Run: headless pygame with SDL's dummy video driver; simulated clock (each Clock.tick advances the game by its frame time, no real sleeping); random seed 0; keys injected as events and as key.get_pressed() state; no mouse input.
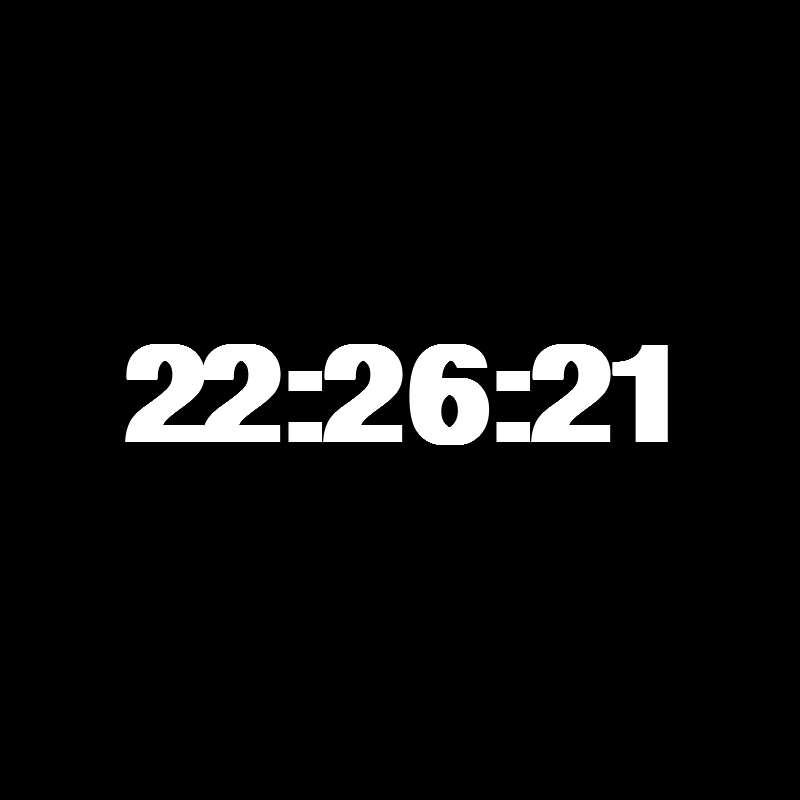
Frame 1 of 4 · flips 1–60 · no input
Frame 2 of 4 · flips 61–180 · tapped SPACE, RETURN · held RIGHT (→), D · screen unchanged from frame 1, image omitted
Frame 3 of 4 · flips 181–300 · held DOWN (↓), S · screen unchanged from frame 2, image omitted
Frame 4 of 4 · flips 301–420 · held LEFT (←), A, UP (↑), W · screen unchanged from frame 3, image omitted

The pygame program that drew these frames:

import pygame
import datetime

WIDTH = 800
HEIGHT = 800
FPS = 60
WHITE = (255,255,255)
BLACK = (0,0,0)
GREEN = (0,255,0)

pygame.init()
screen = pygame.display.set_mode((WIDTH, HEIGHT))
pygame.display.set_caption("digitalt ur")
ur=pygame.time.Clock()



class digitalt_ur:
    def ur(number,size,color,position):

        try:
            font = pygame.font.SysFont("Arial", size, True ,False)
        except:
            font = pygame.font.Font(None, size)
        text = font.render(number, True, color)
        textRect = text.get_rect(center=position)
        screen.blit(text,textRect)
'''class alarm:

class stopur:

class timer:'''


def main():
    run = True
    while run:
        for event in pygame.event.get():
            if event.type == pygame.QUIT:
                run = False
        now=datetime.datetime.now()

        current_time_str = now.strftime("%H:%M:%S")

        screen.fill(BLACK)

        digitalt_ur.ur(current_time_str,200,WHITE,(WIDTH/2,HEIGHT/2))

        pygame.display.flip()

        ur.tick(FPS)
    pygame.quit()
if __name__ == "__main__":
    main()
